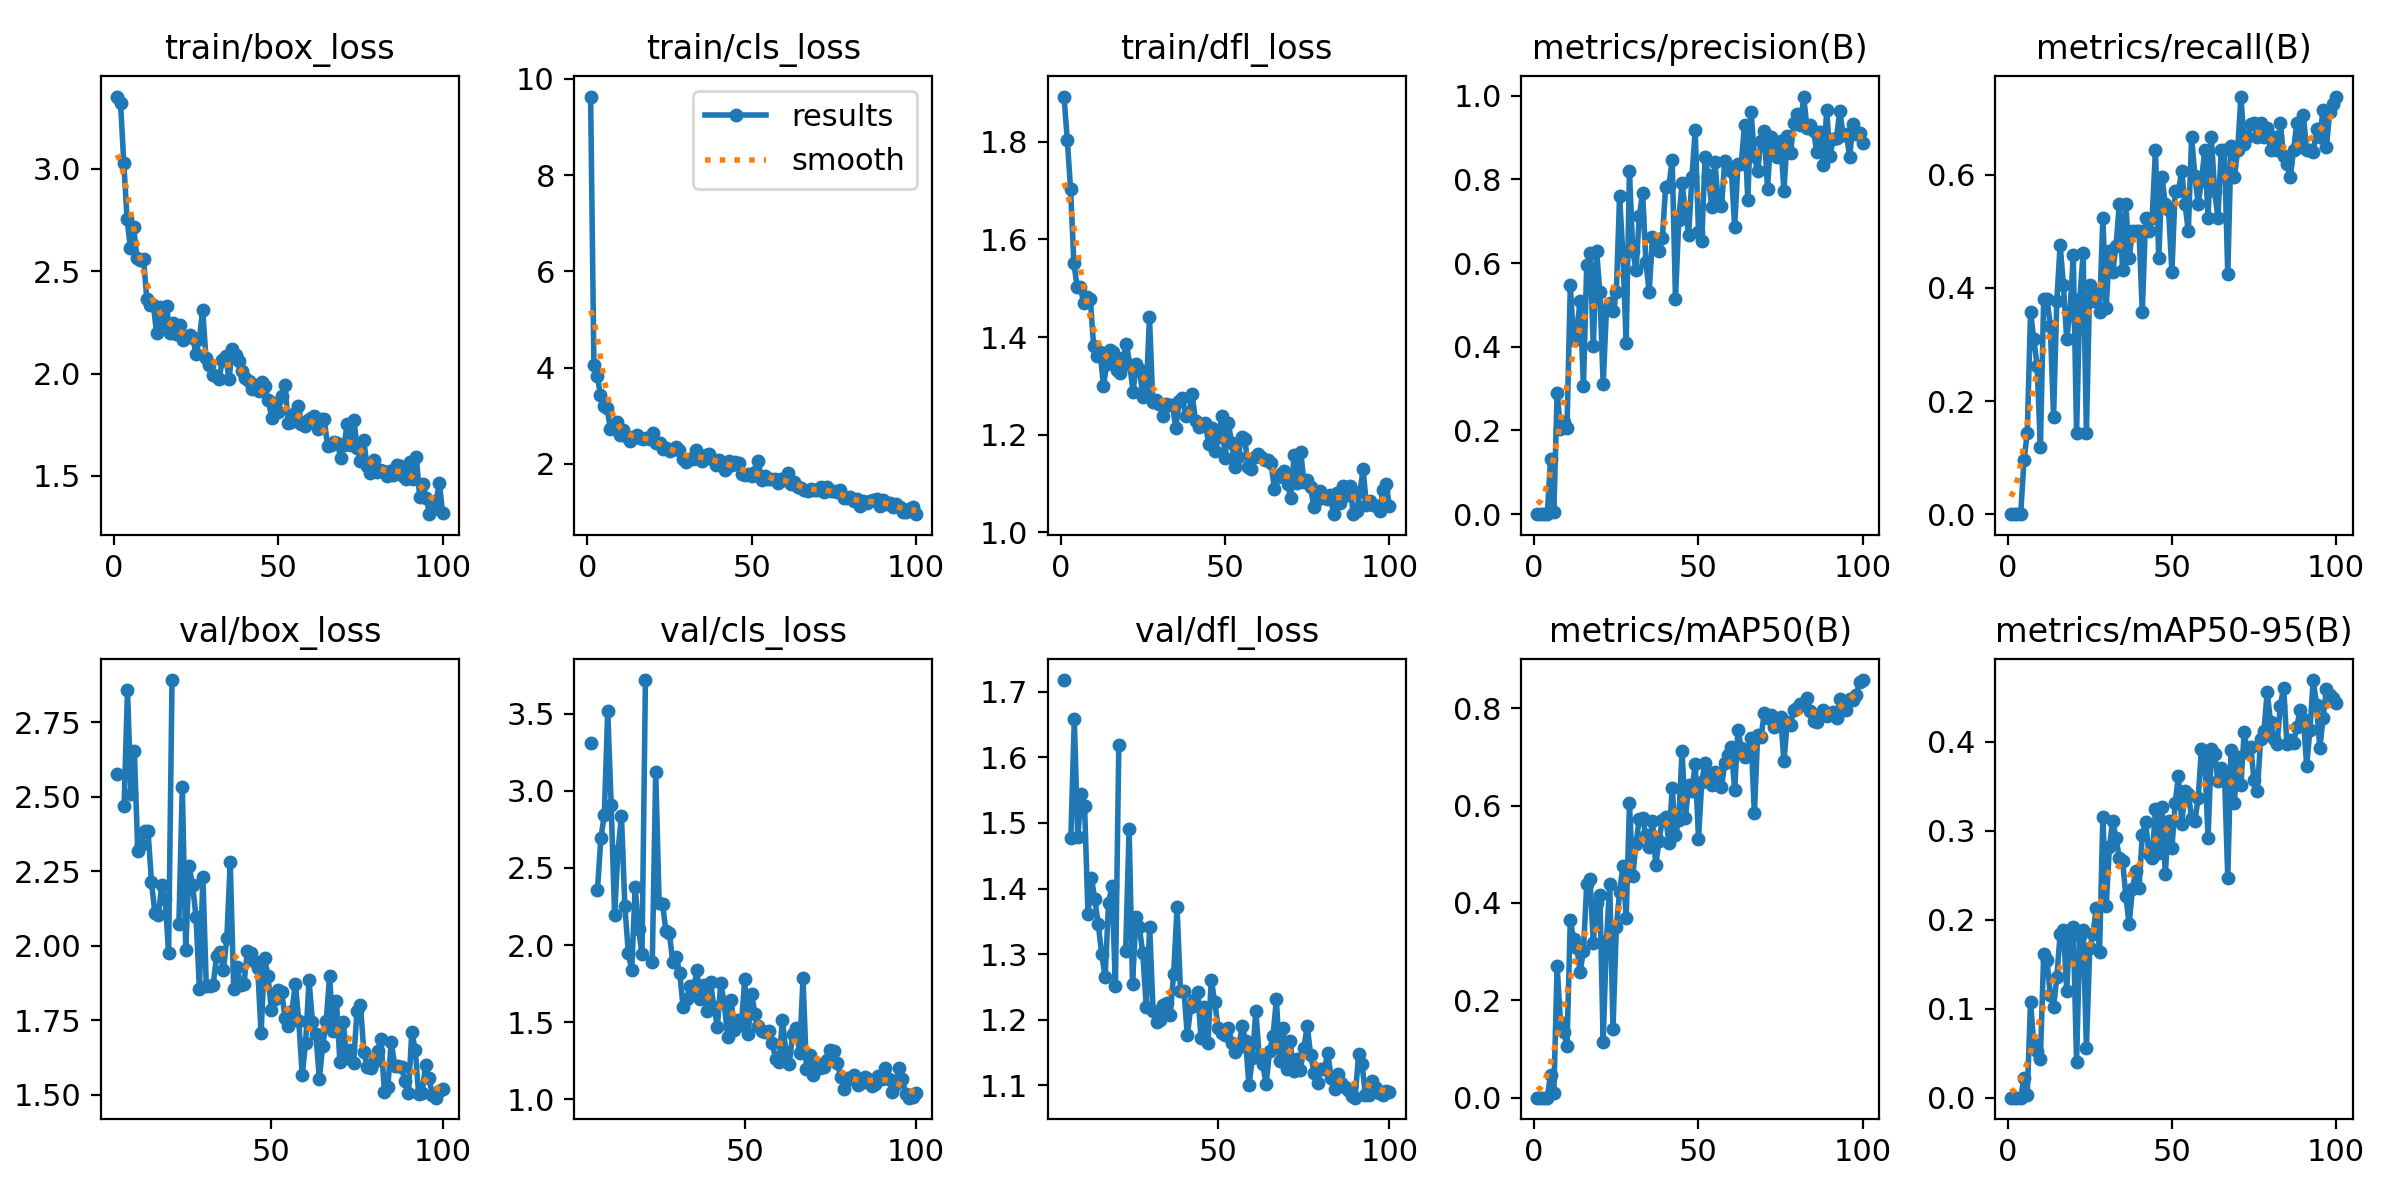

Data behind this chart, as committed beside it:
epoch, time, train/box_loss, train/cls_loss, train/dfl_loss, metrics/precision(B), metrics/recall(B), metrics/mAP50(B), metrics/mAP50-95(B), val/box_loss, val/cls_loss, val/dfl_loss, lr/pg0, lr/pg1, lr/pg2
1, 43.83, 3.354, 9.631, 1.893, 0, 0, 0, 0, nan, nan, nan, 0.003289, 0.003289, 0.0704
2, 73.32, 3.324, 4.045, 1.804, 0, 0, 0, 0, nan, nan, nan, 0.006557, 0.006557, 0.04033
3, 100.8, 3.031, 3.829, 1.703, 0, 0, 0, 0, nan, nan, nan, 0.009758, 0.009758, 0.0102
4, 128.4, 2.755, 3.436, 1.551, 0, 0, 0, 0, nan, nan, nan, 0.009703, 0.009703, 0.009703
5, 156.7, 2.615, 3.195, 1.502, 0.1326, 0.09524, 0.04706, 0.02178, 2.577, 3.308, 1.718, 0.009604, 0.009604, 0.009604
6, 187.8, 2.716, 3.161, 1.502, 0.00614, 0.1429, 0.01041, 0.00344, nan, nan, nan, 0.009505, 0.009505, 0.009505
7, 215.2, 2.564, 2.727, 1.469, 0.2895, 0.3571, 0.2711, 0.1077, 2.467, 2.359, 1.478, 0.009406, 0.009406, 0.009406
8, 247.4, 2.557, 2.757, 1.481, 0.2044, 0.3095, 0.1561, 0.0598, 2.858, 2.696, 1.658, 0.009307, 0.009307, 0.009307
9, 274.8, 2.56, 2.865, 1.479, 0.2192, 0.2619, 0.1343, 0.05283, 2.51, 2.843, 1.478, 0.009208, 0.009208, 0.009208
10, 302.1, 2.366, 2.59, 1.382, 0.2051, 0.1191, 0.1067, 0.04397, 2.654, 3.52, 1.543, 0.009109, 0.009109, 0.009109
11, 329.8, 2.335, 2.7, 1.36, 0.547, 0.381, 0.3651, 0.1611, 2.316, 2.906, 1.526, 0.00901, 0.00901, 0.00901
12, 358.1, 2.336, 2.554, 1.369, 0.4159, 0.381, 0.3251, 0.1551, 2.338, 2.196, 1.361, 0.008911, 0.008911, 0.008911
13, 385.6, 2.196, 2.471, 1.3, 0.4429, 0.3333, 0.3073, 0.1153, 2.386, 2.612, 1.416, 0.008812, 0.008812, 0.008812
14, 413, 2.325, 2.562, 1.346, 0.5083, 0.1726, 0.2588, 0.1025, 2.385, 2.837, 1.383, 0.008713, 0.008713, 0.008713
15, 440.6, 2.247, 2.604, 1.373, 0.3055, 0.3771, 0.3012, 0.136, 2.213, 2.251, 1.345, 0.008614, 0.008614, 0.008614
16, 468.3, 2.33, 2.526, 1.369, 0.5957, 0.4762, 0.4383, 0.184, 2.11, 1.951, 1.3, 0.008515, 0.008515, 0.008515
17, 496.1, 2.198, 2.505, 1.332, 0.623, 0.4048, 0.4497, 0.1889, 2.104, 1.836, 1.265, 0.008416, 0.008416, 0.008416
18, 523.8, 2.245, 2.537, 1.326, 0.4016, 0.3095, 0.3183, 0.1203, 2.204, 2.375, 1.378, 0.008317, 0.008317, 0.008317
19, 551.3, 2.192, 2.523, 1.357, 0.6293, 0.3571, 0.4001, 0.1888, 2.155, 2.103, 1.404, 0.008218, 0.008218, 0.008218
20, 579.7, 2.236, 2.638, 1.386, 0.5304, 0.4573, 0.417, 0.192, 1.975, 1.941, 1.251, 0.008119, 0.008119, 0.008119
21, 612.4, 2.166, 2.429, 1.343, 0.3103, 0.1429, 0.1144, 0.03983, 2.891, 3.718, 1.619, 0.00802, 0.00802, 0.00802
22, 640.4, 2.177, 2.441, 1.288, 0.4887, 0.381, 0.3221, 0.1822, nan, nan, nan, 0.007921, 0.007921, 0.007921
23, 667.9, 2.188, 2.311, 1.345, 0.5053, 0.4622, 0.4383, 0.1888, 2.073, 1.887, 1.305, 0.007822, 0.007822, 0.007822
24, 695.4, 2.172, 2.319, 1.332, 0.4849, 0.1429, 0.1412, 0.05614, 2.533, 3.123, 1.49, 0.007723, 0.007723, 0.007723
25, 722.9, 2.095, 2.269, 1.278, 0.5297, 0.4048, 0.3498, 0.1678, 1.987, 2.273, 1.255, 0.007624, 0.007624, 0.007624
26, 750.9, 2.168, 2.305, 1.285, 0.7598, 0.3768, 0.4223, 0.1843, 2.266, 2.263, 1.356, 0.007525, 0.007525, 0.007525
27, 778.4, 2.313, 2.354, 1.441, 0.6204, 0.3893, 0.4755, 0.2135, 2.203, 2.09, 1.341, 0.007426, 0.007426, 0.007426
28, 808.9, 2.077, 2.283, 1.267, 0.4095, 0.3571, 0.3685, 0.1638, 2.097, 2.076, 1.301, 0.007327, 0.007327, 0.007327
29, 837, 2.04, 2.109, 1.271, 0.8199, 0.5238, 0.6044, 0.3158, 1.854, 1.888, 1.22, 0.007228, 0.007228, 0.007228
30, 868.3, 1.993, 2.044, 1.264, 0.6295, 0.3643, 0.4559, 0.2152, 2.232, 1.92, 1.342, 0.007129, 0.007129, 0.007129
31, 898.2, 1.987, 2.106, 1.238, 0.5829, 0.466, 0.5213, 0.2822, 1.866, 1.821, 1.214, 0.00703, 0.00703, 0.00703
32, 926.6, 1.973, 2.102, 1.262, 0.7121, 0.4286, 0.5733, 0.3111, 1.867, 1.599, 1.197, 0.006931, 0.006931, 0.006931
33, 954.7, 2.068, 2.284, 1.261, 0.7681, 0.4734, 0.5738, 0.2916, 1.869, 1.649, 1.199, 0.006832, 0.006832, 0.006832
34, 985.6, 2.088, 2.107, 1.262, 0.6028, 0.5476, 0.5385, 0.27, 1.964, 1.732, 1.222, 0.006733, 0.006733, 0.006733
35, 1014, 1.971, 2.061, 1.213, 0.531, 0.4314, 0.5149, 0.2663, 1.981, 1.708, 1.225, 0.006634, 0.006634, 0.006634
36, 1046, 2.122, 2.19, 1.268, 0.6634, 0.5476, 0.5681, 0.2263, 1.918, 1.836, 1.207, 0.006535, 0.006535, 0.006535
37, 1074, 2.093, 2.203, 1.276, 0.6343, 0.4524, 0.4784, 0.1953, 2.026, 1.651, 1.27, 0.006436, 0.006436, 0.006436
38, 1101, 2.061, 2.104, 1.238, 0.6296, 0.5, 0.528, 0.2347, 2.281, 1.74, 1.371, 0.006337, 0.006337, 0.006337
39, 1131, 2.013, 1.981, 1.246, 0.6589, 0.5, 0.5711, 0.2549, 1.854, 1.57, 1.244, 0.006238, 0.006238, 0.006238
40, 1160, 1.979, 2.082, 1.283, 0.7807, 0.5, 0.5775, 0.2359, 1.928, 1.759, 1.244, 0.006139, 0.006139, 0.006139
41, 1187, 1.965, 1.994, 1.228, 0.7845, 0.3571, 0.5224, 0.2955, 1.869, 1.6, 1.176, 0.00604, 0.00604, 0.00604
42, 1214, 1.926, 1.867, 1.216, 0.8471, 0.5238, 0.6357, 0.3103, 1.874, 1.471, 1.22, 0.005941, 0.005941, 0.005941
43, 1246, 1.947, 2.048, 1.22, 0.5136, 0.5, 0.5397, 0.2745, 1.982, 1.752, 1.23, 0.005842, 0.005842, 0.005842
44, 1275, 1.914, 1.978, 1.223, 0.7028, 0.5238, 0.5704, 0.27, 1.977, 1.624, 1.242, 0.005743, 0.005743, 0.005743
45, 1302, 1.959, 2.027, 1.18, 0.7912, 0.6429, 0.7122, 0.3241, 1.948, 1.406, 1.173, 0.005644, 0.005644, 0.005644
46, 1370, 1.938, 2.02, 1.214, 0.7251, 0.4524, 0.5737, 0.2746, 1.926, 1.643, 1.22, 0.005545, 0.005545, 0.005545
47, 1398, 1.869, 1.782, 1.166, 0.6671, 0.5952, 0.6418, 0.3272, 1.708, 1.45, 1.165, 0.005446, 0.005446, 0.005446
48, 1432, 1.783, 1.772, 1.196, 0.8047, 0.5476, 0.6291, 0.2515, 1.959, 1.517, 1.261, 0.005347, 0.005347, 0.005347
49, 1464, 1.854, 1.786, 1.238, 0.9186, 0.5376, 0.6854, 0.3109, 1.898, 1.482, 1.227, 0.005248, 0.005248, 0.005248
50, 1492, 1.815, 1.748, 1.151, 0.6737, 0.4286, 0.5319, 0.2802, 1.786, 1.779, 1.188, 0.005149, 0.005149, 0.005149
51, 1524, 1.889, 1.832, 1.223, 0.6529, 0.5714, 0.649, 0.3316, 1.822, 1.426, 1.18, 0.00505, 0.00505, 0.00505
52, 1559, 1.944, 2.06, 1.183, 0.8522, 0.5714, 0.6881, 0.3618, 1.851, 1.68, 1.177, 0.004951, 0.004951, 0.004951
53, 1592, 1.76, 1.659, 1.134, 0.8093, 0.6064, 0.6669, 0.3079, 1.843, 1.554, 1.187, 0.004852, 0.004852, 0.004852
54, 1625, 1.763, 1.749, 1.153, 0.7348, 0.5476, 0.6429, 0.3449, 1.759, 1.473, 1.164, 0.004753, 0.004753, 0.004753
55, 1658, 1.806, 1.674, 1.196, 0.8412, 0.5, 0.6682, 0.3419, 1.73, 1.444, 1.151, 0.004654, 0.004654, 0.004654
56, 1691, 1.841, 1.684, 1.192, 0.7456, 0.6667, 0.6643, 0.3145, 1.781, 1.436, 1.159, 0.004555, 0.004555, 0.004555
57, 1723, 1.756, 1.692, 1.133, 0.7363, 0.5983, 0.6377, 0.3113, 1.873, 1.44, 1.191, 0.004456, 0.004456, 0.004456
58, 1756, 1.746, 1.594, 1.129, 0.8442, 0.5476, 0.6872, 0.337, 1.749, 1.367, 1.168, 0.004357, 0.004357, 0.004357
59, 1783, 1.773, 1.685, 1.153, 0.832, 0.5896, 0.7046, 0.3926, 1.566, 1.264, 1.1, 0.004258, 0.004258, 0.004258
60, 1817, 1.784, 1.66, 1.161, 0.821, 0.6429, 0.7192, 0.3814, 1.676, 1.244, 1.142, 0.004159, 0.004159, 0.004159
... 40 more rows
